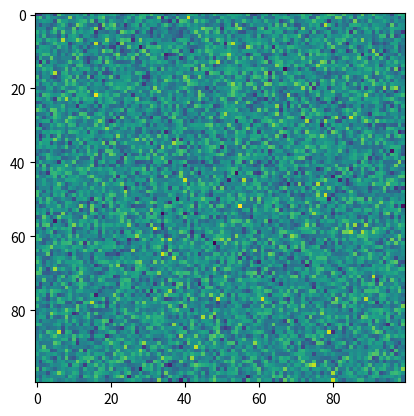
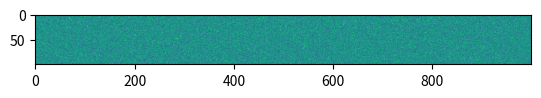
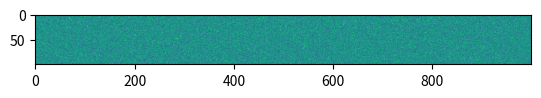
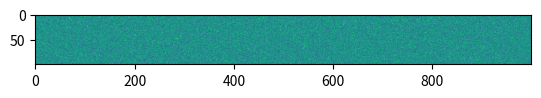

The script that saved these images, in order:
# Generate some code that we'll use later on in the page
import numpy as np
import matplotlib.pyplot as plt

square = np.random.randn(100, 100)
wide = np.random.randn(100, 1000)

## A full-width square figure
fig, ax = plt.subplots()
ax.imshow(square)

## A full-width wide figure
fig, ax = plt.subplots()
ax.imshow(wide)

# Now here's the same figure at regular width
fig, ax = plt.subplots()
ax.imshow(wide)

## code cell in the margin with output
fig, ax = plt.subplots()
ax.imshow(wide)